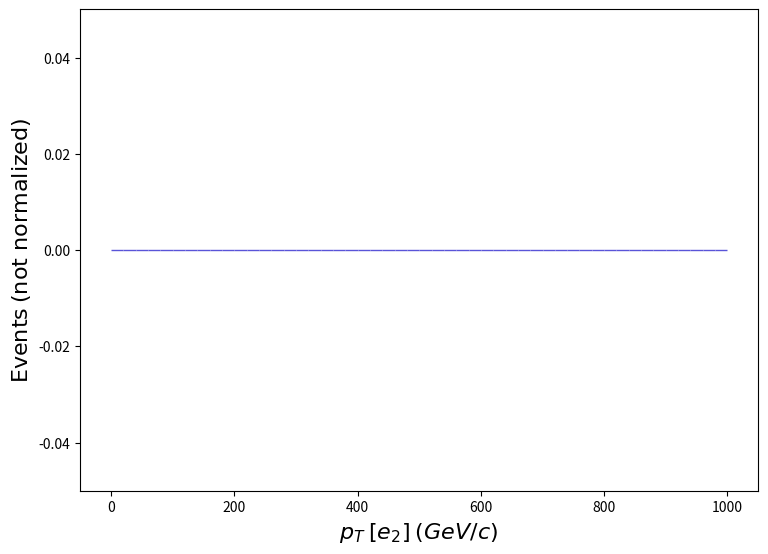

Here is the Python script that generated this plot: (Note: this script raises an exception after producing the figure.)
def selection_33():

    # Library import
    import numpy
    import matplotlib
    import matplotlib.pyplot   as plt
    import matplotlib.gridspec as gridspec

    # Library version
    matplotlib_version = matplotlib.__version__
    numpy_version      = numpy.__version__

    # Histo binning
    xBinning = numpy.linspace(0.0,1000.0,51,endpoint=True)

    # Creating data sequence: middle of each bin
    xData = numpy.array([10.0,30.0,50.0,70.0,90.0,110.0,130.0,150.0,170.0,190.0,210.0,230.0,250.0,270.0,290.0,310.0,330.0,350.0,370.0,390.0,410.0,430.0,450.0,470.0,490.0,510.0,530.0,550.0,570.0,590.0,610.0,630.0,650.0,670.0,690.0,710.0,730.0,750.0,770.0,790.0,810.0,830.0,850.0,870.0,890.0,910.0,930.0,950.0,970.0,990.0])

    # Creating weights for histo: y34_PT_0
    y34_PT_0_weights = numpy.array([0.0,0.0,0.0,0.0,0.0,0.0,0.0,0.0,0.0,0.0,0.0,0.0,0.0,0.0,0.0,0.0,0.0,0.0,0.0,0.0,0.0,0.0,0.0,0.0,0.0,0.0,0.0,0.0,0.0,0.0,0.0,0.0,0.0,0.0,0.0,0.0,0.0,0.0,0.0,0.0,0.0,0.0,0.0,0.0,0.0,0.0,0.0,0.0,0.0,0.0])

    # Creating a new Canvas
    fig   = plt.figure(figsize=(8.75,6.25),dpi=80)
    frame = gridspec.GridSpec(1,1)
    pad   = fig.add_subplot(frame[0])

    # Creating a new Stack
    pad.hist(x=xData, bins=xBinning, weights=y34_PT_0_weights,\
             label="$testset$", rwidth=1.0,\
             color="#5954d8", edgecolor="#5954d8", linewidth=1, linestyle="solid",\
             bottom=None, cumulative=False, density=False, align="mid", orientation="vertical")


    # Axis
    plt.rc('text',usetex=False)
    plt.xlabel(r"$p_{T}$ $[ e_{2} ]$ $(GeV/c)$ ",\
               fontsize=16,color="black")
    plt.ylabel(r"$\mathrm{Events}$ $(\mathrm{not}\ \mathrm{normalized})$",\
               fontsize=16,color="black")

    # Boundary of y-axis
    ymax=(y34_PT_0_weights).max()*1.1
    ymin=0 # linear scale
    #ymin=min([x for x in (y34_PT_0_weights) if x])/100. # log scale
    plt.gca().set_ylim(ymin,ymax)

    # Log/Linear scale for X-axis
    plt.gca().set_xscale("linear")
    #plt.gca().set_xscale("log",nonpositive="clip")

    # Log/Linear scale for Y-axis
    plt.gca().set_yscale("linear")
    #plt.gca().set_yscale("log",nonpositive="clip")

    # Saving the image
    plt.savefig('../../HTML/MadAnalysis5job_0/selection_33.png')
    plt.savefig('../../PDF/MadAnalysis5job_0/selection_33.png')
    plt.savefig('../../DVI/MadAnalysis5job_0/selection_33.eps')

# Running!
if __name__ == '__main__':
    selection_33()
